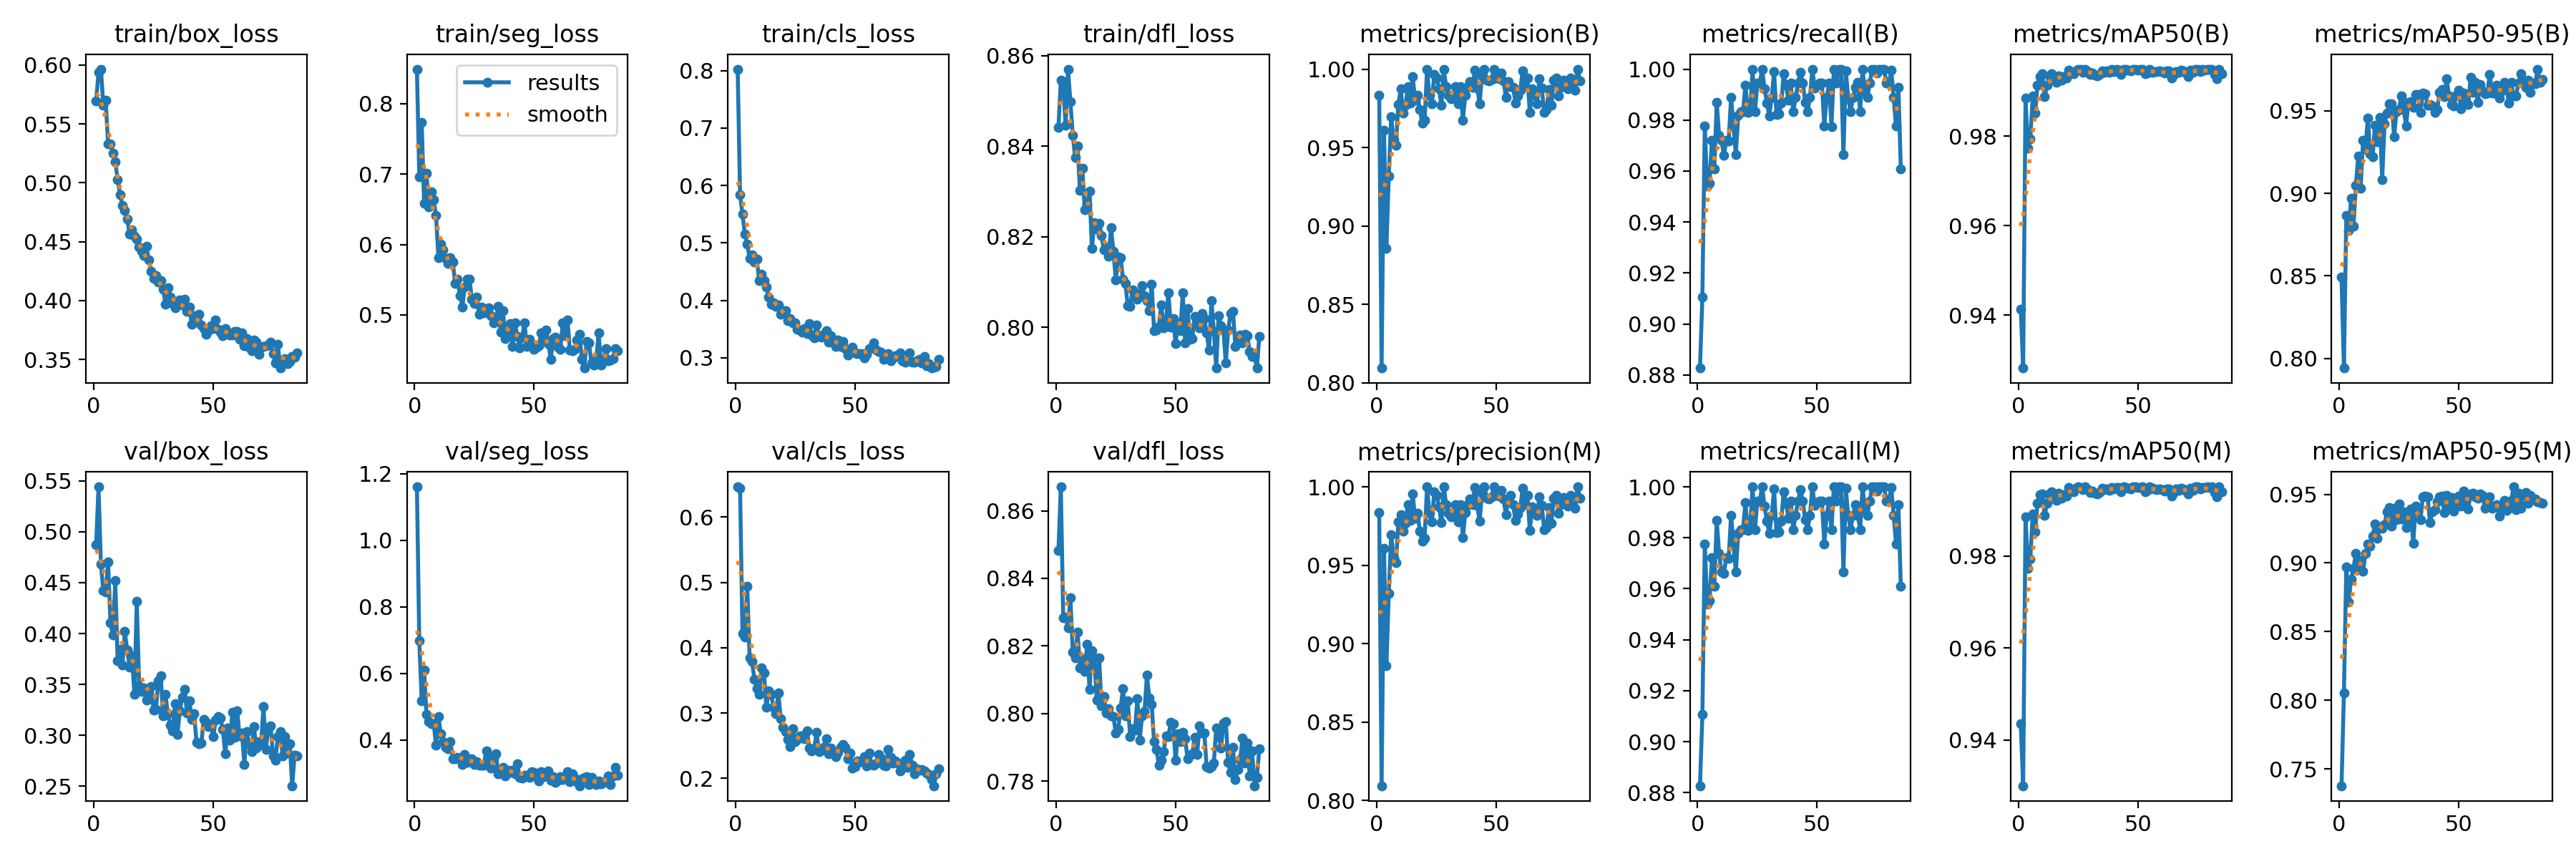

The file beside this chart, header and first rows:
epoch, time, train/box_loss, train/seg_loss, train/cls_loss, train/dfl_loss, metrics/precision(B), metrics/recall(B), metrics/mAP50(B), metrics/mAP50-95(B), metrics/precision(M), metrics/recall(M), metrics/mAP50(M), metrics/mAP50-95(M), val/box_loss, val/seg_loss, val/cls_loss, val/dfl_loss, lr/pg0, lr/pg1, lr/pg2
1, 104.2, 0.5696, 0.8492, 0.8027, 0.8441, 0.9835, 0.8827, 0.9413, 0.8492, 0.9835, 0.8827, 0.9435, 0.7378, 0.4871, 1.161, 0.6465, 0.8483, 0.08031, 0.0001989, 0.0001989
2, 201.3, 0.5936, 0.6964, 0.5842, 0.8546, 0.8095, 0.9106, 0.9282, 0.7941, 0.8095, 0.9106, 0.9301, 0.8052, 0.5442, 0.6977, 0.6447, 0.8671, 0.06051, 0.0003973, 0.0003973
3, 296.2, 0.5966, 0.7737, 0.5503, 0.8537, 0.9609, 0.9777, 0.9885, 0.8865, 0.9609, 0.9777, 0.9885, 0.8969, 0.468, 0.5177, 0.4223, 0.8283, 0.04071, 0.0005941, 0.0005941
4, 388.3, 0.5658, 0.6585, 0.516, 0.8446, 0.8859, 0.954, 0.9773, 0.8774, 0.8859, 0.954, 0.9773, 0.8713, 0.4422, 0.6111, 0.4165, 0.8286, 0.0209, 0.0007894, 0.0007894
5, 493.1, 0.5701, 0.7009, 0.4976, 0.857, 0.9319, 0.9553, 0.9794, 0.8969, 0.9319, 0.9553, 0.9794, 0.8883, 0.4407, 0.4775, 0.4941, 0.8253, 0.001097, 0.000983, 0.000983
6, 593, 0.5328, 0.6538, 0.4727, 0.8498, 0.9696, 0.9721, 0.989, 0.8801, 0.9696, 0.9721, 0.989, 0.8961, 0.4702, 0.4554, 0.384, 0.8342, 0.0009802, 0.0009802, 0.0009802
7, 697.1, 0.5329, 0.6744, 0.4788, 0.8424, 0.9551, 0.9609, 0.9852, 0.9048, 0.9551, 0.9609, 0.9852, 0.9071, 0.4103, 0.4493, 0.379, 0.8182, 0.0009762, 0.0009762, 0.0009762
8, 784.5, 0.5251, 0.6634, 0.4667, 0.8375, 0.9515, 0.9869, 0.9914, 0.9225, 0.9515, 0.9869, 0.9914, 0.8953, 0.3986, 0.4493, 0.3516, 0.8165, 0.0009723, 0.0009723, 0.0009723
9, 872, 0.5176, 0.6411, 0.4718, 0.8401, 0.9776, 0.974, 0.9933, 0.9032, 0.9776, 0.974, 0.9933, 0.9018, 0.4518, 0.3851, 0.3371, 0.8241, 0.0009683, 0.0009683, 0.0009683
10, 961.4, 0.503, 0.5808, 0.4344, 0.8302, 0.9874, 0.9721, 0.9939, 0.9319, 0.9823, 0.9665, 0.9935, 0.8939, 0.3736, 0.4706, 0.3288, 0.8135, 0.0009644, 0.0009644, 0.0009644
11, 1053, 0.4898, 0.6009, 0.4455, 0.8352, 0.9719, 0.9661, 0.9888, 0.9272, 0.9719, 0.9661, 0.9888, 0.9069, 0.3849, 0.4178, 0.369, 0.8162, 0.0009604, 0.0009604, 0.0009604
12, 1144, 0.4809, 0.5928, 0.4339, 0.826, 0.9769, 0.9721, 0.9914, 0.9457, 0.9769, 0.9721, 0.9914, 0.9138, 0.3689, 0.3958, 0.3612, 0.8124, 0.0009564, 0.0009564, 0.0009564
13, 1234, 0.4763, 0.5803, 0.4235, 0.8273, 0.9886, 0.9719, 0.9935, 0.9237, 0.9886, 0.9719, 0.9935, 0.9122, 0.4018, 0.3788, 0.309, 0.8205, 0.0009525, 0.0009525, 0.0009525
14, 1312, 0.469, 0.573, 0.4058, 0.8301, 0.9784, 0.9888, 0.9939, 0.9223, 0.9784, 0.9888, 0.9939, 0.9196, 0.3838, 0.3728, 0.3337, 0.8071, 0.0009485, 0.0009485, 0.0009485
15, 1372, 0.4565, 0.5816, 0.3934, 0.8175, 0.9954, 0.9777, 0.993, 0.9413, 0.9954, 0.9777, 0.993, 0.9285, 0.3669, 0.3942, 0.3287, 0.8186, 0.0009446, 0.0009446, 0.0009446
16, 1433, 0.4599, 0.5754, 0.3962, 0.8231, 0.9801, 0.9665, 0.9921, 0.9311, 0.9801, 0.9665, 0.9921, 0.9177, 0.3782, 0.344, 0.3083, 0.8164, 0.0009406, 0.0009406, 0.0009406
17, 1492, 0.4548, 0.5444, 0.3891, 0.8218, 0.9832, 0.9819, 0.9936, 0.9462, 0.9832, 0.9819, 0.9936, 0.9263, 0.3403, 0.3444, 0.2986, 0.804, 0.0009366, 0.0009366, 0.0009366
18, 1553, 0.4525, 0.5509, 0.3921, 0.8229, 0.9744, 0.9832, 0.9926, 0.9085, 0.9719, 0.9832, 0.9926, 0.9251, 0.4314, 0.3474, 0.3311, 0.8165, 0.0009327, 0.0009327, 0.0009327
19, 1613, 0.4454, 0.5276, 0.3764, 0.8203, 0.9655, 0.9832, 0.9933, 0.9423, 0.9655, 0.9832, 0.9933, 0.928, 0.3489, 0.3464, 0.2916, 0.8023, 0.0009287, 0.0009287, 0.0009287
20, 1671, 0.4418, 0.5115, 0.3826, 0.8171, 0.9674, 0.9938, 0.9929, 0.9487, 0.9674, 0.9938, 0.9929, 0.9371, 0.3428, 0.3264, 0.2783, 0.8051, 0.0009248, 0.0009248, 0.0009248
21, 1731, 0.4383, 0.5398, 0.3825, 0.8177, 1, 0.9829, 0.9948, 0.9541, 1, 0.9829, 0.9948, 0.9402, 0.3468, 0.3554, 0.2715, 0.8002, 0.0009208, 0.0009208, 0.0009208
22, 1792, 0.4463, 0.5512, 0.3648, 0.8157, 0.9832, 0.984, 0.9943, 0.9543, 0.9832, 0.984, 0.9943, 0.9271, 0.3346, 0.3334, 0.2593, 0.8015, 0.0009168, 0.0009168, 0.0009168
23, 1851, 0.4344, 0.5503, 0.3686, 0.822, 0.9779, 1, 0.994, 0.9343, 0.9779, 1, 0.994, 0.9396, 0.3427, 0.337, 0.2491, 0.7993, 0.0009129, 0.0009129, 0.0009129
24, 1909, 0.4248, 0.5225, 0.3612, 0.8167, 0.9967, 0.9832, 0.9947, 0.9496, 0.9967, 0.9832, 0.9947, 0.9313, 0.3479, 0.3433, 0.276, 0.7992, 0.0009089, 0.0009089, 0.0009089
25, 1968, 0.4187, 0.5163, 0.3605, 0.8105, 0.9943, 0.9944, 0.9949, 0.9509, 0.9943, 0.9944, 0.9949, 0.9429, 0.3248, 0.3259, 0.2557, 0.7941, 0.000905, 0.000905, 0.000905
26, 2027, 0.4211, 0.5256, 0.3503, 0.8156, 0.9873, 0.9944, 0.9949, 0.959, 0.9873, 0.9944, 0.9949, 0.9321, 0.3252, 0.3353, 0.2592, 0.7953, 0.000901, 0.000901, 0.000901
27, 2086, 0.4157, 0.5013, 0.3486, 0.8154, 0.977, 1, 0.9943, 0.951, 0.977, 1, 0.9943, 0.9371, 0.3534, 0.3236, 0.2649, 0.8017, 0.000897, 0.000897, 0.000897
28, 2146, 0.4168, 0.5109, 0.3443, 0.8106, 1, 0.9923, 0.995, 0.941, 1, 0.9923, 0.995, 0.9256, 0.3587, 0.3243, 0.265, 0.8073, 0.0008931, 0.0008931, 0.0008931
29, 2205, 0.4099, 0.5025, 0.3516, 0.8097, 0.9888, 0.9866, 0.9944, 0.9553, 0.9888, 0.9866, 0.9944, 0.9304, 0.3188, 0.325, 0.2607, 0.7992, 0.0008891, 0.0008891, 0.0008891
30, 2264, 0.397, 0.5083, 0.3424, 0.8047, 0.9832, 0.9817, 0.9938, 0.9555, 0.9832, 0.9817, 0.9938, 0.9392, 0.34, 0.3677, 0.2726, 0.8037, 0.0008852, 0.0008852, 0.0008852
31, 2324, 0.4108, 0.5095, 0.3592, 0.8047, 0.981, 0.9888, 0.9941, 0.9523, 0.981, 0.9888, 0.9941, 0.9141, 0.321, 0.3475, 0.2463, 0.7931, 0.0008812, 0.0008812, 0.0008812
32, 2382, 0.4032, 0.4989, 0.3397, 0.8083, 0.9835, 0.999, 0.9936, 0.9598, 0.9835, 0.999, 0.9936, 0.9416, 0.3099, 0.3159, 0.2422, 0.7955, 0.0008772, 0.0008772, 0.0008772
33, 2443, 0.3976, 0.4891, 0.3352, 0.8076, 0.9888, 0.9821, 0.9935, 0.9601, 0.9888, 0.9821, 0.9935, 0.9378, 0.3041, 0.3461, 0.2452, 0.795, 0.0008733, 0.0008733, 0.0008733
34, 2502, 0.394, 0.4918, 0.3575, 0.8063, 0.9778, 0.9823, 0.9938, 0.9492, 0.9778, 0.9823, 0.9938, 0.9313, 0.3313, 0.3591, 0.2703, 0.8043, 0.0008693, 0.0008693, 0.0008693
35, 2560, 0.3992, 0.5118, 0.3376, 0.8069, 0.9888, 0.9866, 0.9946, 0.9606, 0.9888, 0.9866, 0.9946, 0.9481, 0.3012, 0.2979, 0.241, 0.7922, 0.0008654, 0.0008654, 0.0008654
36, 2620, 0.4006, 0.4757, 0.3356, 0.8092, 0.9675, 0.9981, 0.9943, 0.9605, 0.9675, 0.9981, 0.9943, 0.9489, 0.3239, 0.3011, 0.2432, 0.7993, 0.0008614, 0.0008614, 0.0008614
37, 2678, 0.3962, 0.5056, 0.3405, 0.8071, 0.9834, 0.9937, 0.9946, 0.9535, 0.9834, 0.9937, 0.9946, 0.9482, 0.3376, 0.3185, 0.2473, 0.8005, 0.0008574, 0.0008574, 0.0008574
38, 2739, 0.4015, 0.466, 0.3476, 0.8059, 0.9888, 0.9877, 0.9942, 0.9538, 0.9888, 0.9877, 0.9942, 0.9295, 0.3454, 0.2921, 0.2611, 0.8114, 0.0008535, 0.0008535, 0.0008535
39, 2797, 0.3911, 0.47, 0.3279, 0.8037, 0.9922, 0.9944, 0.9949, 0.9532, 0.9922, 0.9944, 0.9949, 0.9372, 0.3216, 0.3099, 0.2374, 0.8046, 0.0008495, 0.0008495, 0.0008495
40, 2856, 0.3945, 0.488, 0.3381, 0.8096, 0.9885, 0.9832, 0.9945, 0.949, 0.9885, 0.9832, 0.9945, 0.9388, 0.3338, 0.3032, 0.2462, 0.8027, 0.0008456, 0.0008456, 0.0008456
41, 2915, 0.38, 0.4553, 0.3284, 0.7993, 0.9994, 0.9888, 0.9949, 0.9508, 0.9994, 0.9888, 0.9949, 0.9447, 0.316, 0.3092, 0.239, 0.7916, 0.0008416, 0.0008416, 0.0008416
42, 2974, 0.3874, 0.4882, 0.32, 0.7994, 0.988, 0.9944, 0.9948, 0.9612, 0.988, 0.9944, 0.9948, 0.9484, 0.3209, 0.2983, 0.2328, 0.7894, 0.0008376, 0.0008376, 0.0008376
43, 3033, 0.3835, 0.4692, 0.3314, 0.8002, 0.9781, 0.9989, 0.9939, 0.9628, 0.9781, 0.9989, 0.9939, 0.9487, 0.2929, 0.3282, 0.2403, 0.7848, 0.0008337, 0.0008337, 0.0008337
44, 3093, 0.3881, 0.4532, 0.3201, 0.805, 0.9958, 0.9944, 0.995, 0.9584, 0.9958, 0.9944, 0.995, 0.9369, 0.2914, 0.2885, 0.2474, 0.7861, 0.0008297, 0.0008297, 0.0008297
45, 3151, 0.3793, 0.4678, 0.329, 0.7998, 1, 0.987, 0.9949, 0.9693, 1, 0.987, 0.9949, 0.9494, 0.2921, 0.286, 0.2517, 0.7887, 0.0008258, 0.0008258, 0.0008258
46, 3210, 0.3761, 0.4888, 0.3155, 0.8015, 0.9929, 0.9832, 0.9947, 0.959, 0.9929, 0.9832, 0.9947, 0.9421, 0.3156, 0.2942, 0.2469, 0.7934, 0.0008218, 0.0008218, 0.0008218
47, 3269, 0.3712, 0.4549, 0.3054, 0.8077, 0.9923, 0.9888, 0.9946, 0.9539, 0.9923, 0.9888, 0.9946, 0.9478, 0.3125, 0.2929, 0.23, 0.7932, 0.0008178, 0.0008178, 0.0008178
48, 3327, 0.3742, 0.4649, 0.3129, 0.8, 0.9935, 1, 0.995, 0.953, 0.9935, 1, 0.995, 0.9376, 0.3089, 0.2868, 0.2386, 0.7974, 0.0008139, 0.0008139, 0.0008139
49, 3386, 0.3787, 0.4556, 0.3182, 0.8019, 1, 0.9926, 0.995, 0.9595, 1, 0.9926, 0.995, 0.9443, 0.3109, 0.3037, 0.2156, 0.797, 0.0008099, 0.0008099, 0.0008099
50, 3445, 0.3762, 0.451, 0.3086, 0.7964, 0.9944, 0.9938, 0.9948, 0.9626, 0.9944, 0.9938, 0.9948, 0.9487, 0.2987, 0.3026, 0.2184, 0.7861, 0.000806, 0.000806, 0.000806
51, 3503, 0.3834, 0.4543, 0.3079, 0.801, 0.9939, 0.9944, 0.9949, 0.9512, 0.9939, 0.9944, 0.9949, 0.9414, 0.315, 0.2884, 0.2262, 0.794, 0.000802, 0.000802, 0.000802
52, 3562, 0.3756, 0.4561, 0.3079, 0.7992, 0.9977, 0.9944, 0.995, 0.9606, 0.9977, 0.9944, 0.995, 0.9522, 0.3182, 0.2766, 0.2255, 0.7917, 0.000798, 0.000798, 0.000798
53, 3620, 0.3731, 0.4744, 0.3074, 0.8077, 0.9924, 0.9777, 0.9939, 0.9547, 0.9924, 0.9777, 0.9939, 0.9458, 0.3168, 0.3048, 0.2254, 0.7945, 0.0007941, 0.0007941, 0.0007941
54, 3679, 0.37, 0.466, 0.2998, 0.7965, 0.9822, 0.9888, 0.9942, 0.9537, 0.9822, 0.9888, 0.9942, 0.9394, 0.3056, 0.2893, 0.2333, 0.7926, 0.0007901, 0.0007901, 0.0007901
55, 3738, 0.376, 0.4789, 0.3063, 0.8041, 0.9921, 0.9944, 0.9949, 0.9703, 0.9921, 0.9944, 0.9949, 0.9503, 0.2818, 0.2969, 0.2194, 0.7865, 0.0007862, 0.0007862, 0.0007862
56, 3797, 0.3733, 0.4594, 0.3155, 0.7974, 0.9887, 0.9775, 0.9943, 0.9613, 0.9943, 0.9831, 0.9947, 0.9509, 0.3071, 0.3067, 0.2382, 0.7875, 0.0007822, 0.0007822, 0.0007822
57, 3855, 0.3706, 0.4371, 0.317, 0.7976, 0.9884, 1, 0.9945, 0.9671, 0.9884, 1, 0.9945, 0.9484, 0.2949, 0.2794, 0.2213, 0.7881, 0.0007782, 0.0007782, 0.0007782
58, 3914, 0.3705, 0.466, 0.3256, 0.8024, 0.9785, 0.9944, 0.9944, 0.955, 0.9785, 0.9944, 0.9944, 0.9473, 0.3225, 0.2896, 0.2199, 0.793, 0.0007743, 0.0007743, 0.0007743
59, 3973, 0.3741, 0.4681, 0.3142, 0.8014, 0.9829, 1, 0.9946, 0.966, 0.9829, 1, 0.9946, 0.9504, 0.2978, 0.2713, 0.2235, 0.7879, 0.0007703, 0.0007703, 0.0007703
60, 4031, 0.3738, 0.4536, 0.3106, 0.7999, 0.9866, 1, 0.9944, 0.962, 0.9866, 1, 0.9944, 0.9491, 0.3242, 0.279, 0.2368, 0.7963, 0.0007664, 0.0007664, 0.0007664
... 25 more rows
